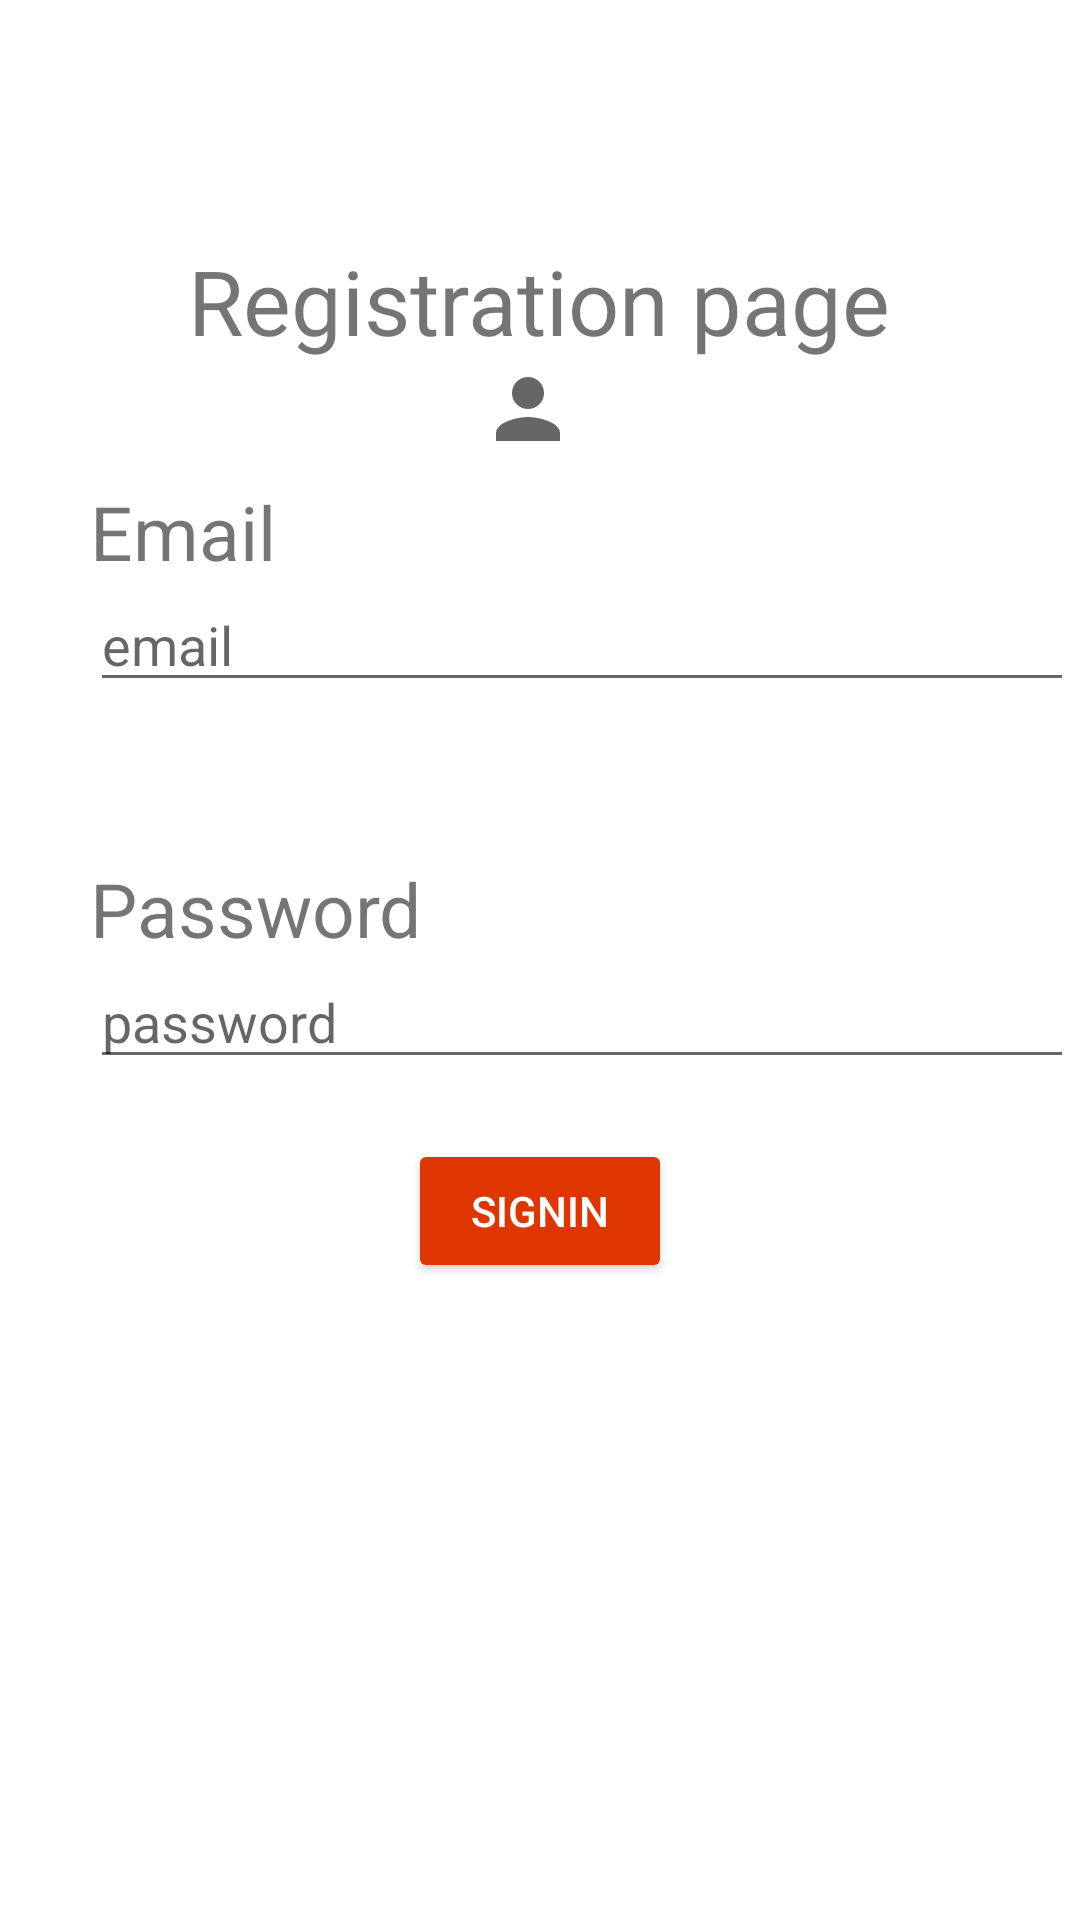

Produce the Android XML layout that renders to this screen, including the resource entries it uses.
<!-- AndroidManifest.xml: application theme Theme.Android_Development_Assignment3 -->
<!-- res/layout/activity_register.xml -->
<?xml version="1.0" encoding="utf-8"?>
<RelativeLayout xmlns:android="http://schemas.android.com/apk/res/android"
    android:layout_width="match_parent"
    android:layout_height="match_parent"
    xmlns:app="http://schemas.android.com/apk/res-auto">

    <TextView
        android:id="@+id/login_tv"
        android:layout_width="wrap_content"
        android:layout_height="wrap_content"
        android:layout_centerHorizontal="true"
        android:layout_marginTop="80dp"
        android:text="Registration page"
        android:textSize="30dp" />

    <ImageView
        android:id="@+id/login_iv"
        android:layout_width="wrap_content"
        android:layout_height="wrap_content"
        android:layout_below="@+id/login_tv"
        android:layout_centerInParent="true"
        android:scaleType="centerInside"
        android:src="@drawable/ic_baseline_person_24" />

    <TextView
        android:id="@+id/email_tv"
        android:layout_width="wrap_content"
        android:layout_height="wrap_content"
        android:layout_below="@+id/login_iv"
        android:layout_marginLeft="30dp"
        android:text="Email"
        android:textSize="25dp" />


    <EditText
        android:id="@+id/edit_email"
        android:layout_width="328dp"
        android:layout_height="40dp"
        android:layout_below="@+id/email_tv"
        android:layout_marginLeft="30dp"
        android:hint="email" />

    <TextView
        android:id="@+id/pass_tv"
        android:layout_width="wrap_content"
        android:layout_height="wrap_content"
        android:layout_below="@+id/edit_email"
        android:layout_marginLeft="30dp"
        android:layout_marginTop="52dp"
        android:text="Password"
        android:textSize="25dp" />

    <EditText
        android:id="@+id/edit_pass"
        android:layout_width="328dp"
        android:layout_height="40dp"
        android:layout_below="@+id/pass_tv"
        android:layout_marginLeft="30dp"
        android:hint="password"
        android:inputType="textPassword" />

    <Button
        android:id="@+id/button_signin"
        android:layout_width="wrap_content"
        android:layout_height="wrap_content"
        android:layout_below="@+id/edit_pass"
        android:layout_centerHorizontal="true"
        android:layout_marginTop="20dp"
        android:text="SignIn"
        android:textColor="@color/white"
        app:backgroundTint="#DF3601" />


</RelativeLayout>
<!-- resources referenced by this layout -->
<resources>
  <!-- drawable ic_baseline_person_24 (drawable) -->
  <vector xmlns:android="http://schemas.android.com/apk/res/android"
      android:width="40dp"
      android:height="40dp"
      android:viewportWidth="30"
      android:viewportHeight="30"
      android:tint="?attr/colorControlNormal">
    <path
        android:fillColor="@android:color/white"
        android:pathData="M12,12c2.21,0 4,-1.79 4,-4s-1.79,-4 -4,-4 -4,1.79 -4,4 1.79,4 4,4zM12,14c-2.67,0 -8,1.34 -8,4v2h16v-2c0,-2.66 -5.33,-4 -8,-4z"/>
  </vector>
  <style name="Theme.Android_Development_Assignment3" parent="Theme.MaterialComponents.DayNight.DarkActionBar">
          
          <item name="colorPrimary">@color/purple_500</item>
          <item name="colorPrimaryVariant">@color/purple_700</item>
          <item name="colorOnPrimary">@color/white</item>
          
          <item name="colorSecondary">@color/teal_200</item>
          <item name="colorSecondaryVariant">@color/teal_700</item>
          <item name="colorOnSecondary">@color/black</item>
          
          <item name="android:statusBarColor" tools:targetApi="l">?attr/colorPrimaryVariant</item>
          
      </style>
  <!-- not gathered from this repository: default colours our renderer supplied (Android Studio template values) -->
  <color name="purple_500">#FF6200EE</color>
  <color name="purple_700">#FF3700B3</color>
  <color name="teal_200">#FF03DAC5</color>
  <color name="teal_700">#FF018786</color>
  <color name="black">#FF000000</color>
  <color name="white">#FFFFFFFF</color>
</resources>
